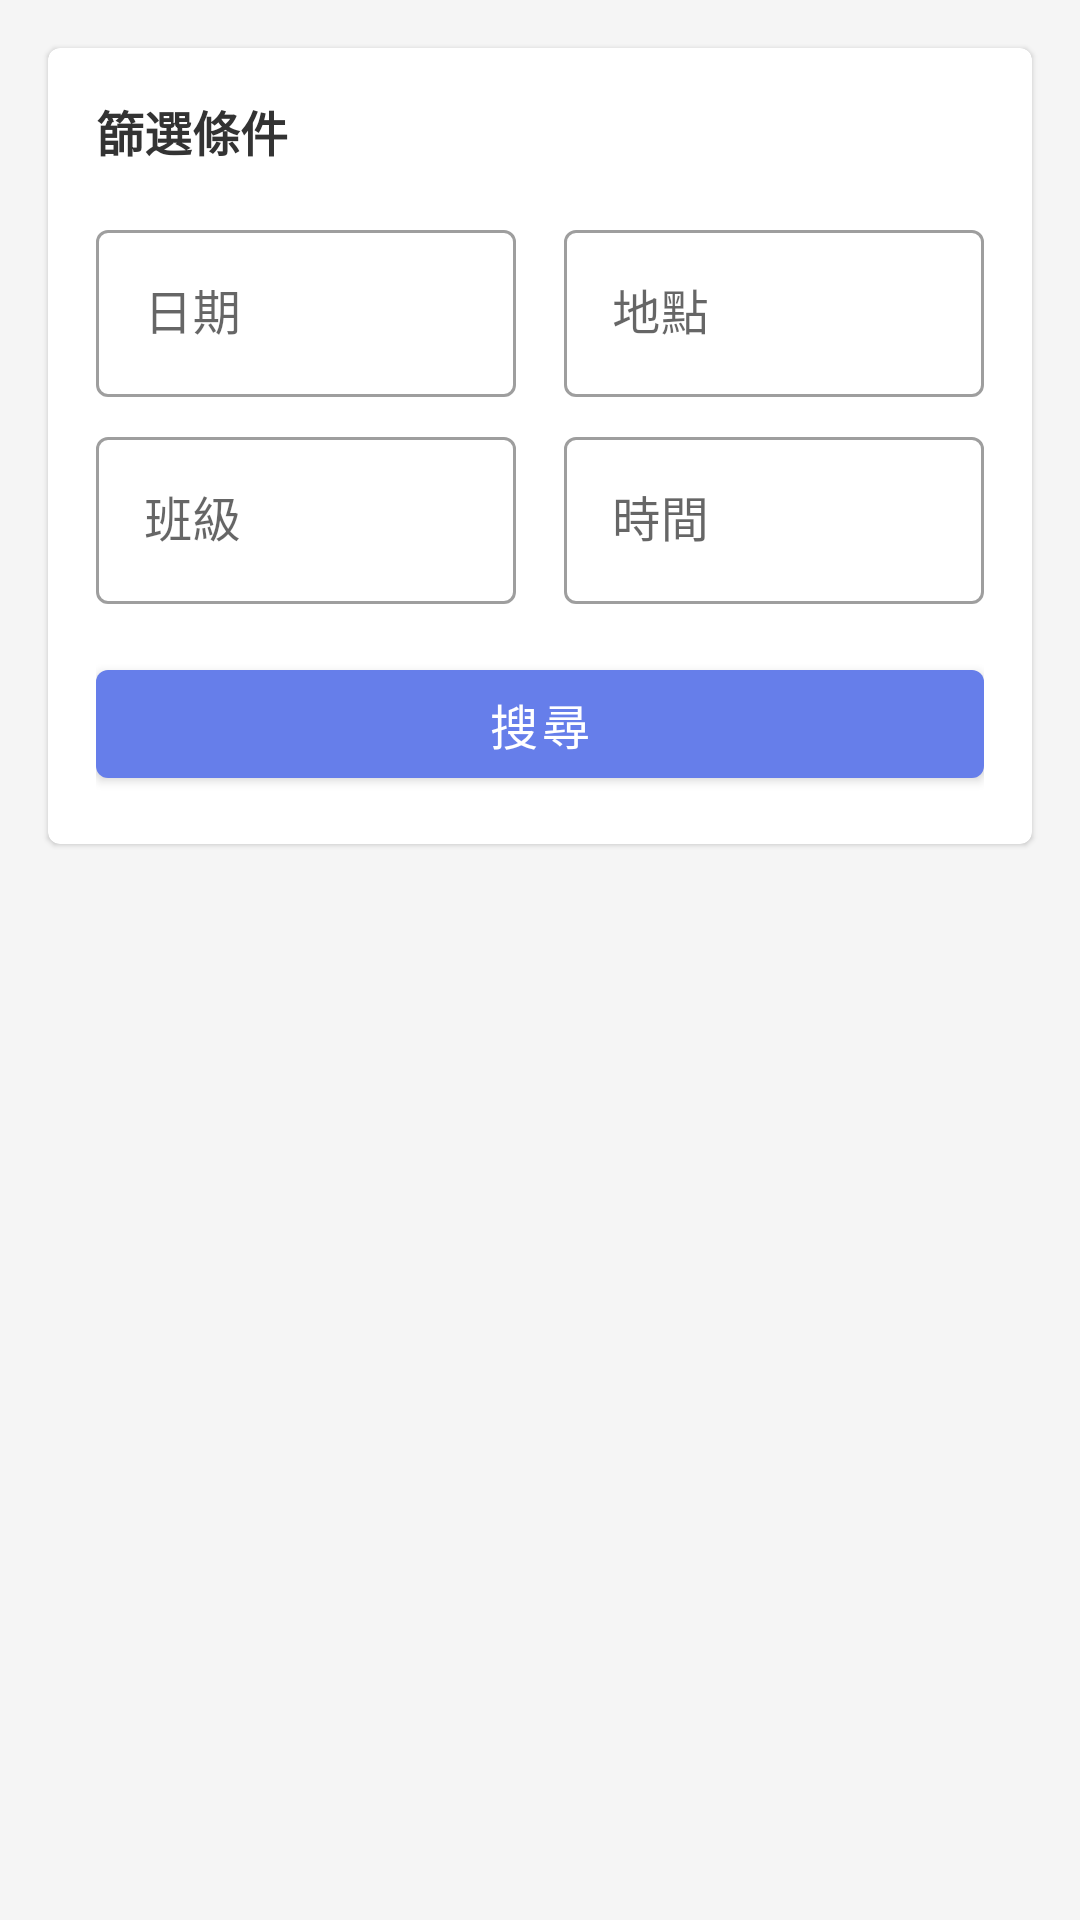

Produce the Android XML layout that renders to this screen, including the resource entries it uses.
<!-- AndroidManifest.xml: application theme Theme.SwimmingAttendanceApp -->
<!-- res/layout/fragment_attendance.xml -->
<?xml version="1.0" encoding="utf-8"?>
<LinearLayout xmlns:android="http://schemas.android.com/apk/res/android"
    android:layout_width="match_parent"
    android:layout_height="match_parent"
    android:orientation="vertical"
    android:background="@color/background">

    
    <com.google.android.material.card.MaterialCardView
        android:layout_width="match_parent"
        android:layout_height="wrap_content"
        android:layout_margin="16dp"
        android:layout_marginBottom="8dp">

        <LinearLayout
            android:layout_width="match_parent"
            android:layout_height="wrap_content"
            android:orientation="vertical"
            android:padding="16dp">

            <TextView
                android:layout_width="wrap_content"
                android:layout_height="wrap_content"
                android:text="篩選條件"
                android:textSize="16sp"
                android:textStyle="bold"
                android:textColor="@color/text_primary"
                android:layout_marginBottom="16dp" />

            <LinearLayout
                android:layout_width="match_parent"
                android:layout_height="wrap_content"
                android:orientation="horizontal">

                <com.google.android.material.textfield.TextInputLayout
                    android:id="@+id/dateInputLayout"
                    android:layout_width="0dp"
                    android:layout_height="wrap_content"
                    android:layout_weight="1"
                    android:layout_marginEnd="8dp"
                    android:hint="日期"
                    style="@style/Widget.MaterialComponents.TextInputLayout.OutlinedBox">

                    <com.google.android.material.textfield.TextInputEditText
                        android:id="@+id/dateEditText"
                        android:layout_width="match_parent"
                        android:layout_height="wrap_content"
                        android:inputType="none"
                        android:focusable="false"
                        android:clickable="true" />

                </com.google.android.material.textfield.TextInputLayout>

                <com.google.android.material.textfield.TextInputLayout
                    android:id="@+id/locationInputLayout"
                    android:layout_width="0dp"
                    android:layout_height="wrap_content"
                    android:layout_weight="1"
                    android:layout_marginStart="8dp"
                    android:hint="地點"
                    style="@style/Widget.MaterialComponents.TextInputLayout.OutlinedBox">

                    <com.google.android.material.textfield.TextInputEditText
                        android:id="@+id/locationEditText"
                        android:layout_width="match_parent"
                        android:layout_height="wrap_content"
                        android:inputType="none"
                        android:focusable="false"
                        android:clickable="true" />

                </com.google.android.material.textfield.TextInputLayout>

            </LinearLayout>

            <LinearLayout
                android:layout_width="match_parent"
                android:layout_height="wrap_content"
                android:orientation="horizontal"
                android:layout_marginTop="8dp">

                <com.google.android.material.textfield.TextInputLayout
                    android:id="@+id/classInputLayout"
                    android:layout_width="0dp"
                    android:layout_height="wrap_content"
                    android:layout_weight="1"
                    android:layout_marginEnd="8dp"
                    android:hint="班級"
                    style="@style/Widget.MaterialComponents.TextInputLayout.OutlinedBox">

                    <com.google.android.material.textfield.TextInputEditText
                        android:id="@+id/classEditText"
                        android:layout_width="match_parent"
                        android:layout_height="wrap_content"
                        android:inputType="none"
                        android:focusable="false"
                        android:clickable="true" />

                </com.google.android.material.textfield.TextInputLayout>

                <com.google.android.material.textfield.TextInputLayout
                    android:id="@+id/timeInputLayout"
                    android:layout_width="0dp"
                    android:layout_height="wrap_content"
                    android:layout_weight="1"
                    android:layout_marginStart="8dp"
                    android:hint="時間"
                    style="@style/Widget.MaterialComponents.TextInputLayout.OutlinedBox">

                    <com.google.android.material.textfield.TextInputEditText
                        android:id="@+id/timeEditText"
                        android:layout_width="match_parent"
                        android:layout_height="wrap_content"
                        android:inputType="none"
                        android:focusable="false"
                        android:clickable="true" />

                </com.google.android.material.textfield.TextInputLayout>

            </LinearLayout>

            <com.google.android.material.button.MaterialButton
                android:id="@+id/searchButton"
                android:layout_width="match_parent"
                android:layout_height="48dp"
                android:layout_marginTop="16dp"
                android:text="@string/search"
                android:textSize="16sp"
                style="@style/Widget.MaterialComponents.Button" />

        </LinearLayout>
    </com.google.android.material.card.MaterialCardView>

    
    <androidx.recyclerview.widget.RecyclerView
        android:id="@+id/attendanceRecyclerView"
        android:layout_width="match_parent"
        android:layout_height="0dp"
        android:layout_weight="1"
        android:layout_marginHorizontal="16dp"
        android:layout_marginBottom="16dp" />

    
    <ProgressBar
        android:id="@+id/progressBar"
        android:layout_width="wrap_content"
        android:layout_height="wrap_content"
        android:layout_gravity="center"
        android:visibility="gone" />

    
    <TextView
        android:id="@+id/noDataTextView"
        android:layout_width="wrap_content"
        android:layout_height="wrap_content"
        android:layout_gravity="center"
        android:text="@string/no_data"
        android:textSize="16sp"
        android:textColor="@color/text_secondary"
        android:visibility="gone" />

</LinearLayout>
<!-- resources referenced by this layout -->
<resources>
  <color name="background">#f5f5f5</color>
  <color name="text_primary">#333333</color>
  <color name="text_secondary">#666666</color>
  <string name="no_data">暫無資料</string>
  <string name="search">搜尋</string>
  <style name="Theme.SwimmingAttendanceApp" parent="Theme.MaterialComponents.DayNight.DarkActionBar">
          <item name="android:windowSoftInputMode">adjustResize</item>
          
          <item name="colorPrimary">@color/primary</item>
          <item name="colorPrimaryVariant">@color/primary_dark</item>
          <item name="colorOnPrimary">@color/white</item>
          
          <item name="colorSecondary">@color/accent</item>
          <item name="colorSecondaryVariant">@color/accent</item>
          <item name="colorOnSecondary">@color/white</item>
          
          <item name="android:statusBarColor">?attr/colorPrimaryVariant</item>
          
          <item name="android:windowBackground">@color/background</item>
          <item name="android:textColorPrimary">@color/text_primary</item>
          <item name="android:textColorSecondary">@color/text_secondary</item>
      </style>
  <color name="primary">#667eea</color>
  <color name="primary_dark">#5a6fd8</color>
  <color name="white">#FFFFFFFF</color>
  <color name="accent">#764ba2</color>
</resources>
